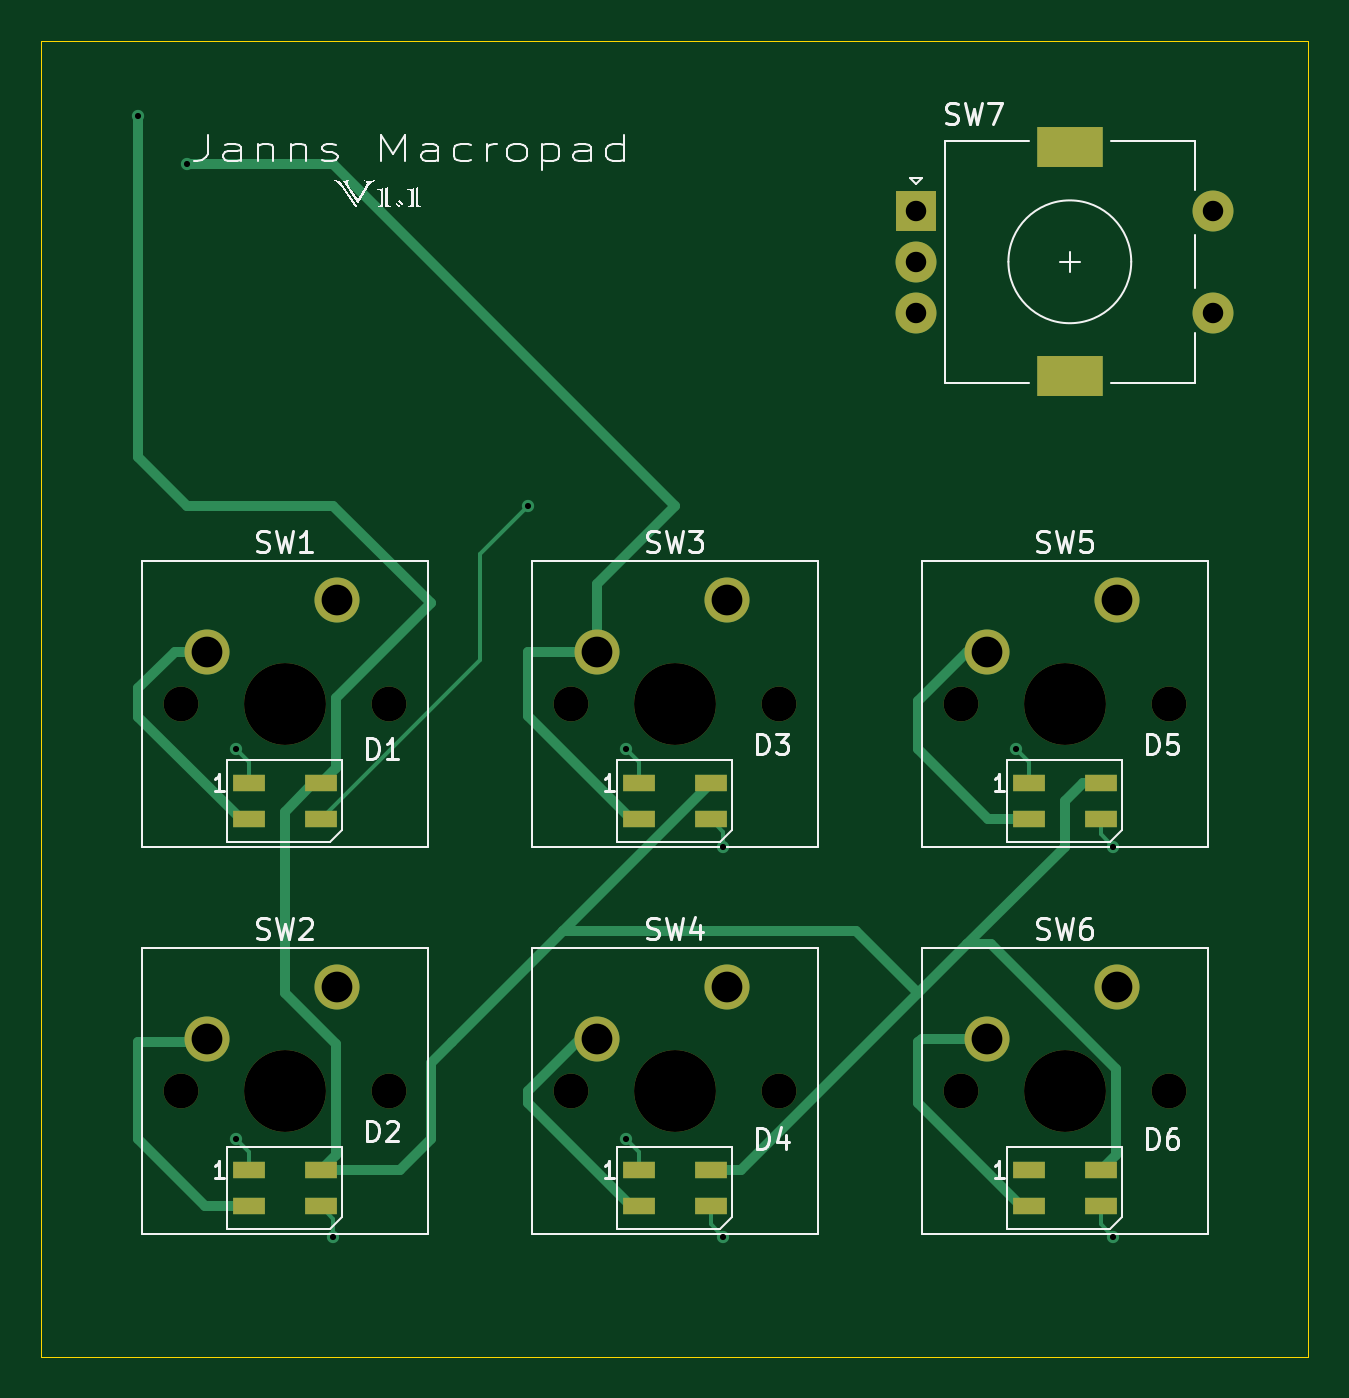
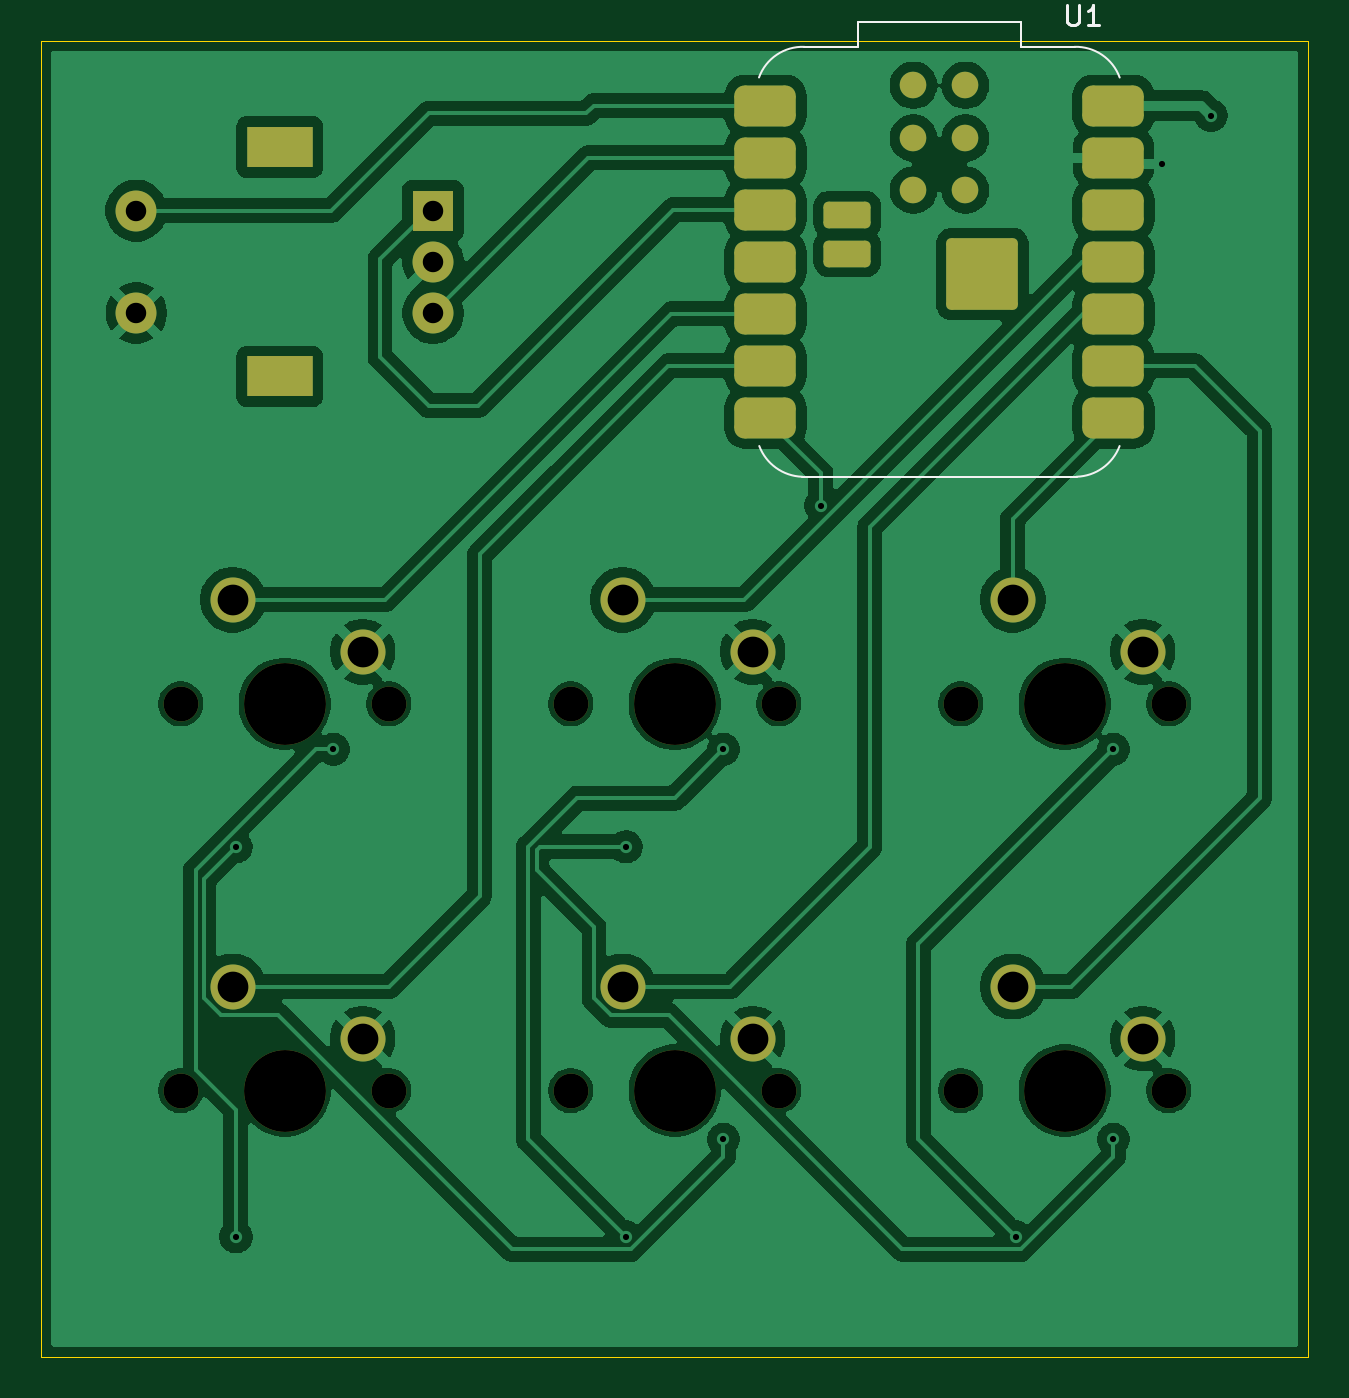
Circuit board: 11 layer files. Board 61.9 x 64.3 mm.
- bottom_copper: Macropad-B_Cu.gbr (118085 bytes)
- bottom_mask: Macropad-B_Mask.gbr (3436 bytes)
- paste: Macropad-B_Paste.gbr (2086 bytes)
- bottom_silk: Macropad-B_Silkscreen.gbr (1919 bytes)
- outline: Macropad-Edge_Cuts.gbr (631 bytes)
- top_copper: Macropad-F_Cu.gbr (9329 bytes)
- top_mask: Macropad-F_Mask.gbr (2697 bytes)
- paste: Macropad-F_Paste.gbr (1251 bytes)
- top_silk: Macropad-F_Silkscreen.gbr (35564 bytes)
- drill: Macropad-NPTH.drl (748 bytes)
- drill: Macropad-PTH.drl (1119 bytes)

=== bottom_copper: Macropad-B_Cu.gbr (118085 bytes, source omitted) ===
=== bottom_mask: Macropad-B_Mask.gbr ===
%TF.GenerationSoftware,KiCad,Pcbnew,9.0.6*%
%TF.CreationDate,2026-01-03T09:42:59+01:00*%
%TF.ProjectId,Macropad,4d616372-6f70-4616-942e-6b696361645f,rev?*%
%TF.SameCoordinates,Original*%
%TF.FileFunction,Soldermask,Bot*%
%TF.FilePolarity,Negative*%
%FSLAX46Y46*%
G04 Gerber Fmt 4.6, Leading zero omitted, Abs format (unit mm)*
G04 Created by KiCad (PCBNEW 9.0.6) date 2026-01-03 09:42:59*
%MOMM*%
%LPD*%
G01*
G04 APERTURE LIST*
G04 Aperture macros list*
%AMRoundRect*
0 Rectangle with rounded corners*
0 $1 Rounding radius*
0 $2 $3 $4 $5 $6 $7 $8 $9 X,Y pos of 4 corners*
0 Add a 4 corners polygon primitive as box body*
4,1,4,$2,$3,$4,$5,$6,$7,$8,$9,$2,$3,0*
0 Add four circle primitives for the rounded corners*
1,1,$1+$1,$2,$3*
1,1,$1+$1,$4,$5*
1,1,$1+$1,$6,$7*
1,1,$1+$1,$8,$9*
0 Add four rect primitives between the rounded corners*
20,1,$1+$1,$2,$3,$4,$5,0*
20,1,$1+$1,$4,$5,$6,$7,0*
20,1,$1+$1,$6,$7,$8,$9,0*
20,1,$1+$1,$8,$9,$2,$3,0*%
G04 Aperture macros list end*
%ADD10C,1.700000*%
%ADD11C,4.000000*%
%ADD12C,2.200000*%
%ADD13R,2.000000X2.000000*%
%ADD14C,2.000000*%
%ADD15R,3.200000X2.000000*%
%ADD16RoundRect,0.500000X1.000000X0.500000X-1.000000X0.500000X-1.000000X-0.500000X1.000000X-0.500000X0*%
%ADD17RoundRect,0.250000X1.500000X1.500000X-1.500000X1.500000X-1.500000X-1.500000X1.500000X-1.500000X0*%
%ADD18RoundRect,0.250000X0.900000X0.400000X-0.900000X0.400000X-0.900000X-0.400000X0.900000X-0.400000X0*%
%ADD19C,1.300000*%
G04 APERTURE END LIST*
D10*
%TO.C,SW3*%
X171132500Y-88265000D03*
D11*
X176212500Y-88265000D03*
D10*
X181292500Y-88265000D03*
D12*
X178752500Y-83185000D03*
X172402500Y-85725000D03*
%TD*%
D13*
%TO.C,SW7*%
X188012500Y-64175000D03*
D14*
X188012500Y-69175000D03*
X188012500Y-66675000D03*
D15*
X195512500Y-61075000D03*
X195512500Y-72275000D03*
D14*
X202512500Y-69175000D03*
X202512500Y-64175000D03*
%TD*%
D10*
%TO.C,SW2*%
X152082500Y-107156250D03*
D11*
X157162500Y-107156250D03*
D10*
X162242500Y-107156250D03*
D12*
X159702500Y-102076250D03*
X153352500Y-104616250D03*
%TD*%
D10*
%TO.C,SW4*%
X171132500Y-107156250D03*
D11*
X176212500Y-107156250D03*
D10*
X181292500Y-107156250D03*
D12*
X178752500Y-102076250D03*
X172402500Y-104616250D03*
%TD*%
D10*
%TO.C,SW6*%
X190182500Y-107156250D03*
D11*
X195262500Y-107156250D03*
D10*
X200342500Y-107156250D03*
D12*
X197802500Y-102076250D03*
X191452500Y-104616250D03*
%TD*%
D10*
%TO.C,SW5*%
X190182500Y-88265000D03*
D11*
X195262500Y-88265000D03*
D10*
X200342500Y-88265000D03*
D12*
X197802500Y-83185000D03*
X191452500Y-85725000D03*
%TD*%
D10*
%TO.C,SW1*%
X152082500Y-88265000D03*
D11*
X157162500Y-88265000D03*
D10*
X162242500Y-88265000D03*
D12*
X159702500Y-83185000D03*
X153352500Y-85725000D03*
%TD*%
D16*
%TO.C,U1*%
X171781250Y-59055000D03*
X171781250Y-61595000D03*
X171781250Y-64135000D03*
X171781250Y-66675000D03*
X171781250Y-69215000D03*
X171781250Y-71755000D03*
X171781250Y-74295000D03*
X154781250Y-74295000D03*
X154781250Y-71755000D03*
X154781250Y-69215000D03*
X154781250Y-66675000D03*
X154781250Y-64135000D03*
X154781250Y-61595000D03*
X154781250Y-59055000D03*
D17*
X161181250Y-67275000D03*
D18*
X167781250Y-66275000D03*
X167781250Y-64375000D03*
D19*
X164551250Y-58055000D03*
X164551250Y-60635000D03*
X164551250Y-63175000D03*
X162011250Y-63175000D03*
X162011250Y-60635000D03*
X162011250Y-58055000D03*
%TD*%
M02*

=== paste: Macropad-B_Paste.gbr (2086 bytes, source withheld) ===
=== bottom_silk: Macropad-B_Silkscreen.gbr ===
%TF.GenerationSoftware,KiCad,Pcbnew,9.0.6*%
%TF.CreationDate,2026-01-03T09:42:59+01:00*%
%TF.ProjectId,Macropad,4d616372-6f70-4616-942e-6b696361645f,rev?*%
%TF.SameCoordinates,Original*%
%TF.FileFunction,Legend,Bot*%
%TF.FilePolarity,Positive*%
%FSLAX46Y46*%
G04 Gerber Fmt 4.6, Leading zero omitted, Abs format (unit mm)*
G04 Created by KiCad (PCBNEW 9.0.6) date 2026-01-03 09:42:59*
%MOMM*%
%LPD*%
G01*
G04 APERTURE LIST*
%ADD10C,0.150000*%
%ADD11C,0.120000*%
G04 APERTURE END LIST*
D10*
X157043154Y-54129819D02*
X157043154Y-54939342D01*
X157043154Y-54939342D02*
X156995535Y-55034580D01*
X156995535Y-55034580D02*
X156947916Y-55082200D01*
X156947916Y-55082200D02*
X156852678Y-55129819D01*
X156852678Y-55129819D02*
X156662202Y-55129819D01*
X156662202Y-55129819D02*
X156566964Y-55082200D01*
X156566964Y-55082200D02*
X156519345Y-55034580D01*
X156519345Y-55034580D02*
X156471726Y-54939342D01*
X156471726Y-54939342D02*
X156471726Y-54129819D01*
X155471726Y-55129819D02*
X156043154Y-55129819D01*
X155757440Y-55129819D02*
X155757440Y-54129819D01*
X155757440Y-54129819D02*
X155852678Y-54272676D01*
X155852678Y-54272676D02*
X155947916Y-54367914D01*
X155947916Y-54367914D02*
X156043154Y-54415533D01*
D11*
%TO.C,U1*%
X156681250Y-56175000D02*
X159281250Y-56175000D01*
X159281250Y-54975000D02*
X159281250Y-56175000D01*
X167281250Y-54975000D02*
X159281250Y-54975000D01*
X167281250Y-56175000D02*
X167281250Y-54975000D01*
X167281250Y-56175000D02*
X169881250Y-56175000D01*
X169981250Y-77175000D02*
X156581250Y-77175000D01*
X154477216Y-57673536D02*
G75*
G02*
X156681250Y-56174999I2139304J-776364D01*
G01*
X156581250Y-77175000D02*
G75*
G02*
X154481246Y-75675001I74110J2323760D01*
G01*
X169881718Y-56175001D02*
G75*
G02*
X172094142Y-57670320I77145J-2270232D01*
G01*
X172081250Y-75675000D02*
G75*
G02*
X169981250Y-77175000I-2174105J823747D01*
G01*
%TD*%
M02*

=== outline: Macropad-Edge_Cuts.gbr ===
%TF.GenerationSoftware,KiCad,Pcbnew,9.0.6*%
%TF.CreationDate,2026-01-03T09:42:59+01:00*%
%TF.ProjectId,Macropad,4d616372-6f70-4616-942e-6b696361645f,rev?*%
%TF.SameCoordinates,Original*%
%TF.FileFunction,Profile,NP*%
%FSLAX46Y46*%
G04 Gerber Fmt 4.6, Leading zero omitted, Abs format (unit mm)*
G04 Created by KiCad (PCBNEW 9.0.6) date 2026-01-03 09:42:59*
%MOMM*%
%LPD*%
G01*
G04 APERTURE LIST*
%TA.AperFunction,Profile*%
%ADD10C,0.050000*%
%TD*%
G04 APERTURE END LIST*
D10*
X145256250Y-55872500D02*
X207168750Y-55872500D01*
X207168750Y-120166250D01*
X145256250Y-120166250D01*
X145256250Y-55872500D01*
M02*

=== top_copper: Macropad-F_Cu.gbr (9329 bytes, source omitted) ===
=== top_mask: Macropad-F_Mask.gbr ===
%TF.GenerationSoftware,KiCad,Pcbnew,9.0.6*%
%TF.CreationDate,2026-01-03T09:42:59+01:00*%
%TF.ProjectId,Macropad,4d616372-6f70-4616-942e-6b696361645f,rev?*%
%TF.SameCoordinates,Original*%
%TF.FileFunction,Soldermask,Top*%
%TF.FilePolarity,Negative*%
%FSLAX46Y46*%
G04 Gerber Fmt 4.6, Leading zero omitted, Abs format (unit mm)*
G04 Created by KiCad (PCBNEW 9.0.6) date 2026-01-03 09:42:59*
%MOMM*%
%LPD*%
G01*
G04 APERTURE LIST*
%ADD10C,1.700000*%
%ADD11C,4.000000*%
%ADD12C,2.200000*%
%ADD13R,1.600000X0.850000*%
%ADD14R,2.000000X2.000000*%
%ADD15C,2.000000*%
%ADD16R,3.200000X2.000000*%
G04 APERTURE END LIST*
D10*
%TO.C,SW3*%
X171132500Y-88265000D03*
D11*
X176212500Y-88265000D03*
D10*
X181292500Y-88265000D03*
D12*
X178752500Y-83185000D03*
X172402500Y-85725000D03*
%TD*%
D13*
%TO.C,D3*%
X174462500Y-92152500D03*
X174462500Y-93902500D03*
X177962500Y-93902500D03*
X177962500Y-92152500D03*
%TD*%
D14*
%TO.C,SW7*%
X188012500Y-64175000D03*
D15*
X188012500Y-69175000D03*
X188012500Y-66675000D03*
D16*
X195512500Y-61075000D03*
X195512500Y-72275000D03*
D15*
X202512500Y-69175000D03*
X202512500Y-64175000D03*
%TD*%
D13*
%TO.C,D4*%
X174462500Y-111043750D03*
X174462500Y-112793750D03*
X177962500Y-112793750D03*
X177962500Y-111043750D03*
%TD*%
D10*
%TO.C,SW2*%
X152082500Y-107156250D03*
D11*
X157162500Y-107156250D03*
D10*
X162242500Y-107156250D03*
D12*
X159702500Y-102076250D03*
X153352500Y-104616250D03*
%TD*%
D10*
%TO.C,SW4*%
X171132500Y-107156250D03*
D11*
X176212500Y-107156250D03*
D10*
X181292500Y-107156250D03*
D12*
X178752500Y-102076250D03*
X172402500Y-104616250D03*
%TD*%
D10*
%TO.C,SW6*%
X190182500Y-107156250D03*
D11*
X195262500Y-107156250D03*
D10*
X200342500Y-107156250D03*
D12*
X197802500Y-102076250D03*
X191452500Y-104616250D03*
%TD*%
D13*
%TO.C,D6*%
X193512500Y-111043750D03*
X193512500Y-112793750D03*
X197012500Y-112793750D03*
X197012500Y-111043750D03*
%TD*%
%TO.C,D1*%
X155412500Y-92152500D03*
X155412500Y-93902500D03*
X158912500Y-93902500D03*
X158912500Y-92152500D03*
%TD*%
D10*
%TO.C,SW5*%
X190182500Y-88265000D03*
D11*
X195262500Y-88265000D03*
D10*
X200342500Y-88265000D03*
D12*
X197802500Y-83185000D03*
X191452500Y-85725000D03*
%TD*%
D10*
%TO.C,SW1*%
X152082500Y-88265000D03*
D11*
X157162500Y-88265000D03*
D10*
X162242500Y-88265000D03*
D12*
X159702500Y-83185000D03*
X153352500Y-85725000D03*
%TD*%
D13*
%TO.C,D5*%
X193512500Y-92152500D03*
X193512500Y-93902500D03*
X197012500Y-93902500D03*
X197012500Y-92152500D03*
%TD*%
%TO.C,D2*%
X155412500Y-111043750D03*
X155412500Y-112793750D03*
X158912500Y-112793750D03*
X158912500Y-111043750D03*
%TD*%
M02*

=== paste: Macropad-F_Paste.gbr ===
%TF.GenerationSoftware,KiCad,Pcbnew,9.0.6*%
%TF.CreationDate,2026-01-03T09:42:59+01:00*%
%TF.ProjectId,Macropad,4d616372-6f70-4616-942e-6b696361645f,rev?*%
%TF.SameCoordinates,Original*%
%TF.FileFunction,Paste,Top*%
%TF.FilePolarity,Positive*%
%FSLAX46Y46*%
G04 Gerber Fmt 4.6, Leading zero omitted, Abs format (unit mm)*
G04 Created by KiCad (PCBNEW 9.0.6) date 2026-01-03 09:42:59*
%MOMM*%
%LPD*%
G01*
G04 APERTURE LIST*
%ADD10R,1.600000X0.850000*%
G04 APERTURE END LIST*
D10*
%TO.C,D3*%
X174462500Y-92152500D03*
X174462500Y-93902500D03*
X177962500Y-93902500D03*
X177962500Y-92152500D03*
%TD*%
%TO.C,D4*%
X174462500Y-111043750D03*
X174462500Y-112793750D03*
X177962500Y-112793750D03*
X177962500Y-111043750D03*
%TD*%
%TO.C,D6*%
X193512500Y-111043750D03*
X193512500Y-112793750D03*
X197012500Y-112793750D03*
X197012500Y-111043750D03*
%TD*%
%TO.C,D1*%
X155412500Y-92152500D03*
X155412500Y-93902500D03*
X158912500Y-93902500D03*
X158912500Y-92152500D03*
%TD*%
%TO.C,D5*%
X193512500Y-92152500D03*
X193512500Y-93902500D03*
X197012500Y-93902500D03*
X197012500Y-92152500D03*
%TD*%
%TO.C,D2*%
X155412500Y-111043750D03*
X155412500Y-112793750D03*
X158912500Y-112793750D03*
X158912500Y-111043750D03*
%TD*%
M02*

=== top_silk: Macropad-F_Silkscreen.gbr (35564 bytes, source omitted) ===
=== drill: Macropad-NPTH.drl ===
M48
; DRILL file {KiCad 9.0.6} date 2026-01-03T10:51:25+0100
; FORMAT={-:-/ absolute / metric / decimal}
; #@! TF.CreationDate,2026-01-03T10:51:25+01:00
; #@! TF.GenerationSoftware,Kicad,Pcbnew,9.0.6
; #@! TF.FileFunction,NonPlated,1,2,NPTH
FMAT,2
METRIC
; #@! TA.AperFunction,NonPlated,NPTH,ComponentDrill
T1C1.700
; #@! TA.AperFunction,NonPlated,NPTH,ComponentDrill
T2C4.000
%
G90
G05
T1
X152.082Y-88.265
X152.082Y-107.156
X162.243Y-88.265
X162.243Y-107.156
X171.132Y-88.265
X171.132Y-107.156
X181.292Y-88.265
X181.292Y-107.156
X190.183Y-88.265
X190.183Y-107.156
X200.343Y-88.265
X200.343Y-107.156
T2
X157.162Y-88.265
X157.162Y-107.156
X176.213Y-88.265
X176.213Y-107.156
X195.262Y-88.265
X195.262Y-107.156
M30

=== drill: Macropad-PTH.drl ===
M48
; DRILL file {KiCad 9.0.6} date 2026-01-03T10:51:25+0100
; FORMAT={-:-/ absolute / metric / decimal}
; #@! TF.CreationDate,2026-01-03T10:51:25+01:00
; #@! TF.GenerationSoftware,Kicad,Pcbnew,9.0.6
; #@! TF.FileFunction,Plated,1,2,PTH
FMAT,2
METRIC
; #@! TA.AperFunction,Plated,PTH,ViaDrill
T1C0.300
; #@! TA.AperFunction,Plated,PTH,ComponentDrill
T2C1.000
; #@! TA.AperFunction,Plated,PTH,ComponentDrill
T3C1.500
%
G90
G05
T1
X150.019Y-59.531
X152.4Y-61.912
X154.781Y-90.487
X154.781Y-109.537
X159.544Y-114.3
X169.069Y-78.581
X173.831Y-90.487
X173.831Y-109.537
X178.594Y-95.25
X178.594Y-114.3
X192.881Y-90.487
X197.644Y-95.25
X197.644Y-114.3
T2
X188.012Y-64.175
X188.012Y-66.675
X188.012Y-69.175
X202.512Y-64.175
X202.512Y-69.175
T3
X153.352Y-85.725
X153.352Y-104.616
X159.702Y-83.185
X159.702Y-102.076
X172.403Y-85.725
X172.403Y-104.616
X178.752Y-83.185
X178.752Y-102.076
X191.452Y-85.725
X191.452Y-104.616
X197.802Y-83.185
X197.802Y-102.076
T3
G00X194.862Y-61.075
M15
G01X196.162Y-61.075
M16
G05
G00X194.862Y-72.275
M15
G01X196.162Y-72.275
M16
G05
M30

